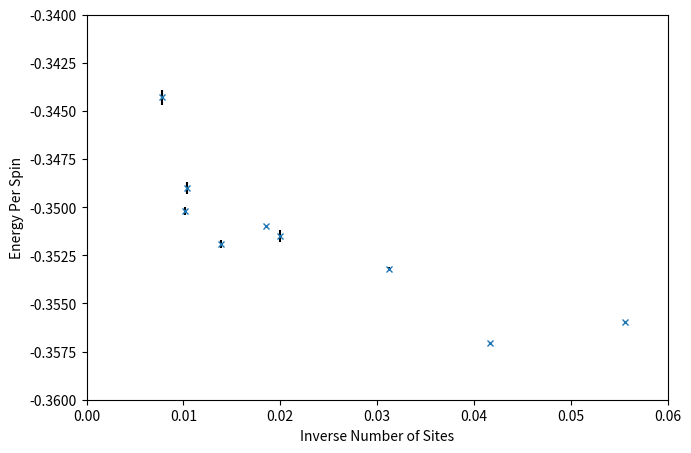
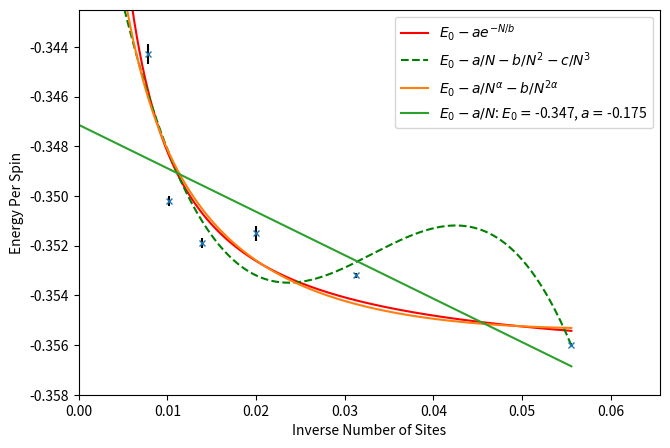
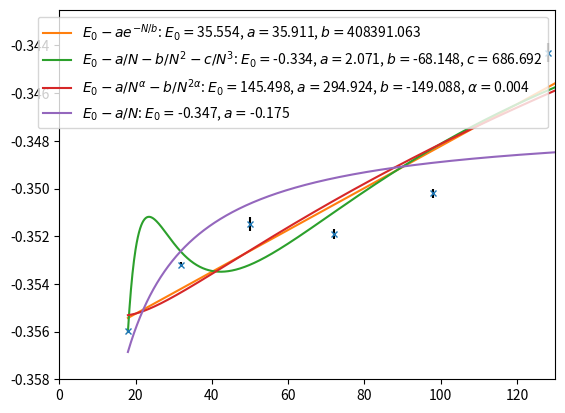
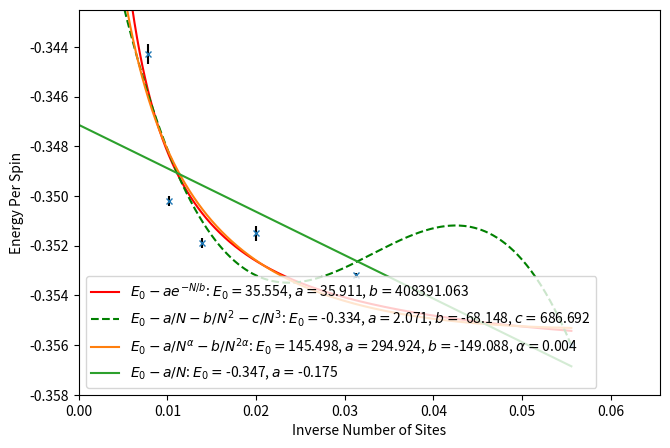

Source code (Python) for these figures, in order:
import matplotlib.pyplot as plt
import numpy as np
import scipy


def func_1(N, E_0, a, b):
    return E_0 - a*np.exp(-N/b)

def func_2(N, E_0, a, b, c):
    return E_0 - a/N - b/(N**2) - c/(N**3)

def func_3(N, E_0, a, b, alpha):
    return E_0 - a/(N**alpha) - b/(N**(2*alpha))

def func_4(N, E_0, a):
    return E_0 + a/N

per_spin_energy_all = np.asarray([-0.35598, -0.35707,\
                              -0.3532, -0.3515,\
                              -0.3510, -0.3519,\
                              -0.3490, -0.3502,\
                              -0.3443])

per_spin_energy_family_1 =  np.asarray([-0.35598, -0.3532, \
                                        -0.3515,  -0.3519, \
                                        -0.3502,  -0.3443])

num_sites_all = np.asarray([18, 24, 32, 50, 54, 72, 96, 98, 128])
num_sites_family_1 = np.asarray([18, 32, 50, 72, 98, 128])


popt_1, pcov_1 = scipy.optimize.curve_fit(func_1, num_sites_family_1, per_spin_energy_family_1, maxfev=2000)
popt_2, pcov_2 = scipy.optimize.curve_fit(func_2, num_sites_family_1, per_spin_energy_family_1, maxfev=5000)
popt_3, pcov_3 = scipy.optimize.curve_fit(func_3, num_sites_family_1, per_spin_energy_family_1, maxfev=5000)
popt_4, pcov_4 = scipy.optimize.curve_fit(func_4, num_sites_family_1, per_spin_energy_family_1, maxfev=5000)

x_range = np.arange(18, 10000, 0.1)

plt.errorbar((1/num_sites_all), per_spin_energy_all, yerr=[0.00005, 0.00009, 0.0001, 0.0003, \
                                               0.0001, 0.0002, 0.0003, 0.0002, \
                                               0.0004], fmt='x', markersize=5, ecolor='0')

fig = plt.gcf()
fig.set_size_inches(7.5, 5)
plt.xlabel("Inverse Number of Sites")
plt.ylabel("Energy Per Spin")
plt.ylim(-0.36, -0.34)
plt.xlim(0.0, 0.06)
plt.show()




# Second plot of [X, X] family of spin systems

# popt are the optimal values for the parameters so that the squared residuals 
# are minimized
# pcov are the estimated approximated covariance of popt
# curve_fit fits the x and y data to the function, f, which takes the first 
# variable as the independent variable

fig = plt.gcf()
axes = plt.gca()
plt.errorbar(1/num_sites_family_1, per_spin_energy_family_1, yerr=[0.00005, 0.0001, 0.0003, \
                                                                     0.0002, 0.0002, 0.0004], \
                                                                     fmt='x', markersize=5, ecolor='0')
plt.plot(1/x_range, func_1(x_range, *popt_1), 'r-', label=r'$E_0-ae^{-N/b}$')
plt.plot(1/x_range, func_2(x_range, *popt_2), 'g--', label=r'$E_0 - a/N -b/N^2 - c/N^3$')
plt.plot(1/x_range, func_3(x_range, *popt_3), label=r'$E_0 - a/N^{\alpha} - b/N^{2\alpha}$')
plt.plot(1/x_range, func_4(x_range, *popt_4), label=r'$E_0 -a/N$'+ r': $E_0=$%5.3f, $a=$%5.3f' % tuple(popt_4))
fig.set_size_inches(7.5, 5)
plt.xlabel("Inverse Number of Sites")
plt.ylabel("Energy Per Spin")
plt.xlim(0, 1/min(num_sites_family_1)+0.01)
plt.ylim(-0.358, -0.3425)
#plt.xlim(1/max(num_sites_family_1), 0.06)
plt.legend()
#plt.title("18-site GSE For FM Gamma Honeycomb Model \nusing Kernel Formalation of SGD+SR")
plt.show()

fig = plt.gcf()
axes = plt.gca()
plt.errorbar(num_sites_family_1, per_spin_energy_family_1, yerr=[0.00005, 0.0001, 0.0003, \
                                                                     0.0002, 0.0002, 0.0004], \
                                                                     fmt='x', markersize=5, ecolor='0')
plt.plot(x_range, func_1(x_range, *popt_1), label=r'$E_0-ae^{-N/b}$'+ r': $E_0=$%5.3f, $a=$%5.3f, $b=$%5.3f' % tuple(popt_1))
plt.plot(x_range, func_2(x_range, *popt_2), label=r'$E_0 - a/N -b/N^2 - c/N^3$' + r': $E_0=$%5.3f, $a=$%5.3f, $b=$%5.3f, $c=$%5.3f' % tuple(popt_2))
plt.plot(x_range, func_3(x_range, *popt_3), label=r'$E_0 - a/N^{\alpha} - b/N^{2\alpha}$' + r': $E_0=$%5.3f, $a=$%5.3f, $b=$%5.3f, $\alpha=$%5.3f' % tuple(popt_3))
plt.plot(x_range, func_4(x_range, *popt_4), label=r'$E_0 -a/N$'+ r': $E_0=$%5.3f, $a=$%5.3f' % tuple(popt_4))
plt.xlim(0, 130)
plt.ylim(-0.358, -0.3425)
plt.legend()
plt.show()

fig = plt.gcf()
axes = plt.gca()
plt.errorbar(1/num_sites_family_1, per_spin_energy_family_1, yerr=[0.00005, 0.0001, 0.0003, \
                                                                     0.0002, 0.0002, 0.0004], \
                                                                     fmt='x', markersize=5, ecolor='0')
plt.plot(1/x_range, func_1(x_range, *popt_1), 'r-', label=r'$E_0-ae^{-N/b}$'+ r': $E_0=$%5.3f, $a=$%5.3f, $b=$%5.3f' % tuple(popt_1))
plt.plot(1/x_range, func_2(x_range, *popt_2), 'g--', label=r'$E_0 - a/N -b/N^2 - c/N^3$' + r': $E_0=$%5.3f, $a=$%5.3f, $b=$%5.3f, $c=$%5.3f' % tuple(popt_2))
plt.plot(1/x_range, func_3(x_range, *popt_3), label=r'$E_0 - a/N^{\alpha} - b/N^{2\alpha}$' + r': $E_0=$%5.3f, $a=$%5.3f, $b=$%5.3f, $\alpha=$%5.3f' % tuple(popt_3))
plt.plot(1/x_range, func_4(x_range, *popt_4), label=r'$E_0 -a/N$'+ r': $E_0=$%5.3f, $a=$%5.3f' % tuple(popt_4))
fig.set_size_inches(7.5, 5)
plt.xlabel("Inverse Number of Sites")
plt.ylabel("Energy Per Spin")
plt.xlim(0, 1/min(num_sites_family_1)+0.01)
plt.ylim(-0.358, -0.3425)
#plt.xlim(1/max(num_sites_family_1), 0.06)
plt.legend()
#plt.title("18-site GSE For FM Gamma Honeycomb Model \nusing Kernel Formalation of SGD+SR")
plt.show()
